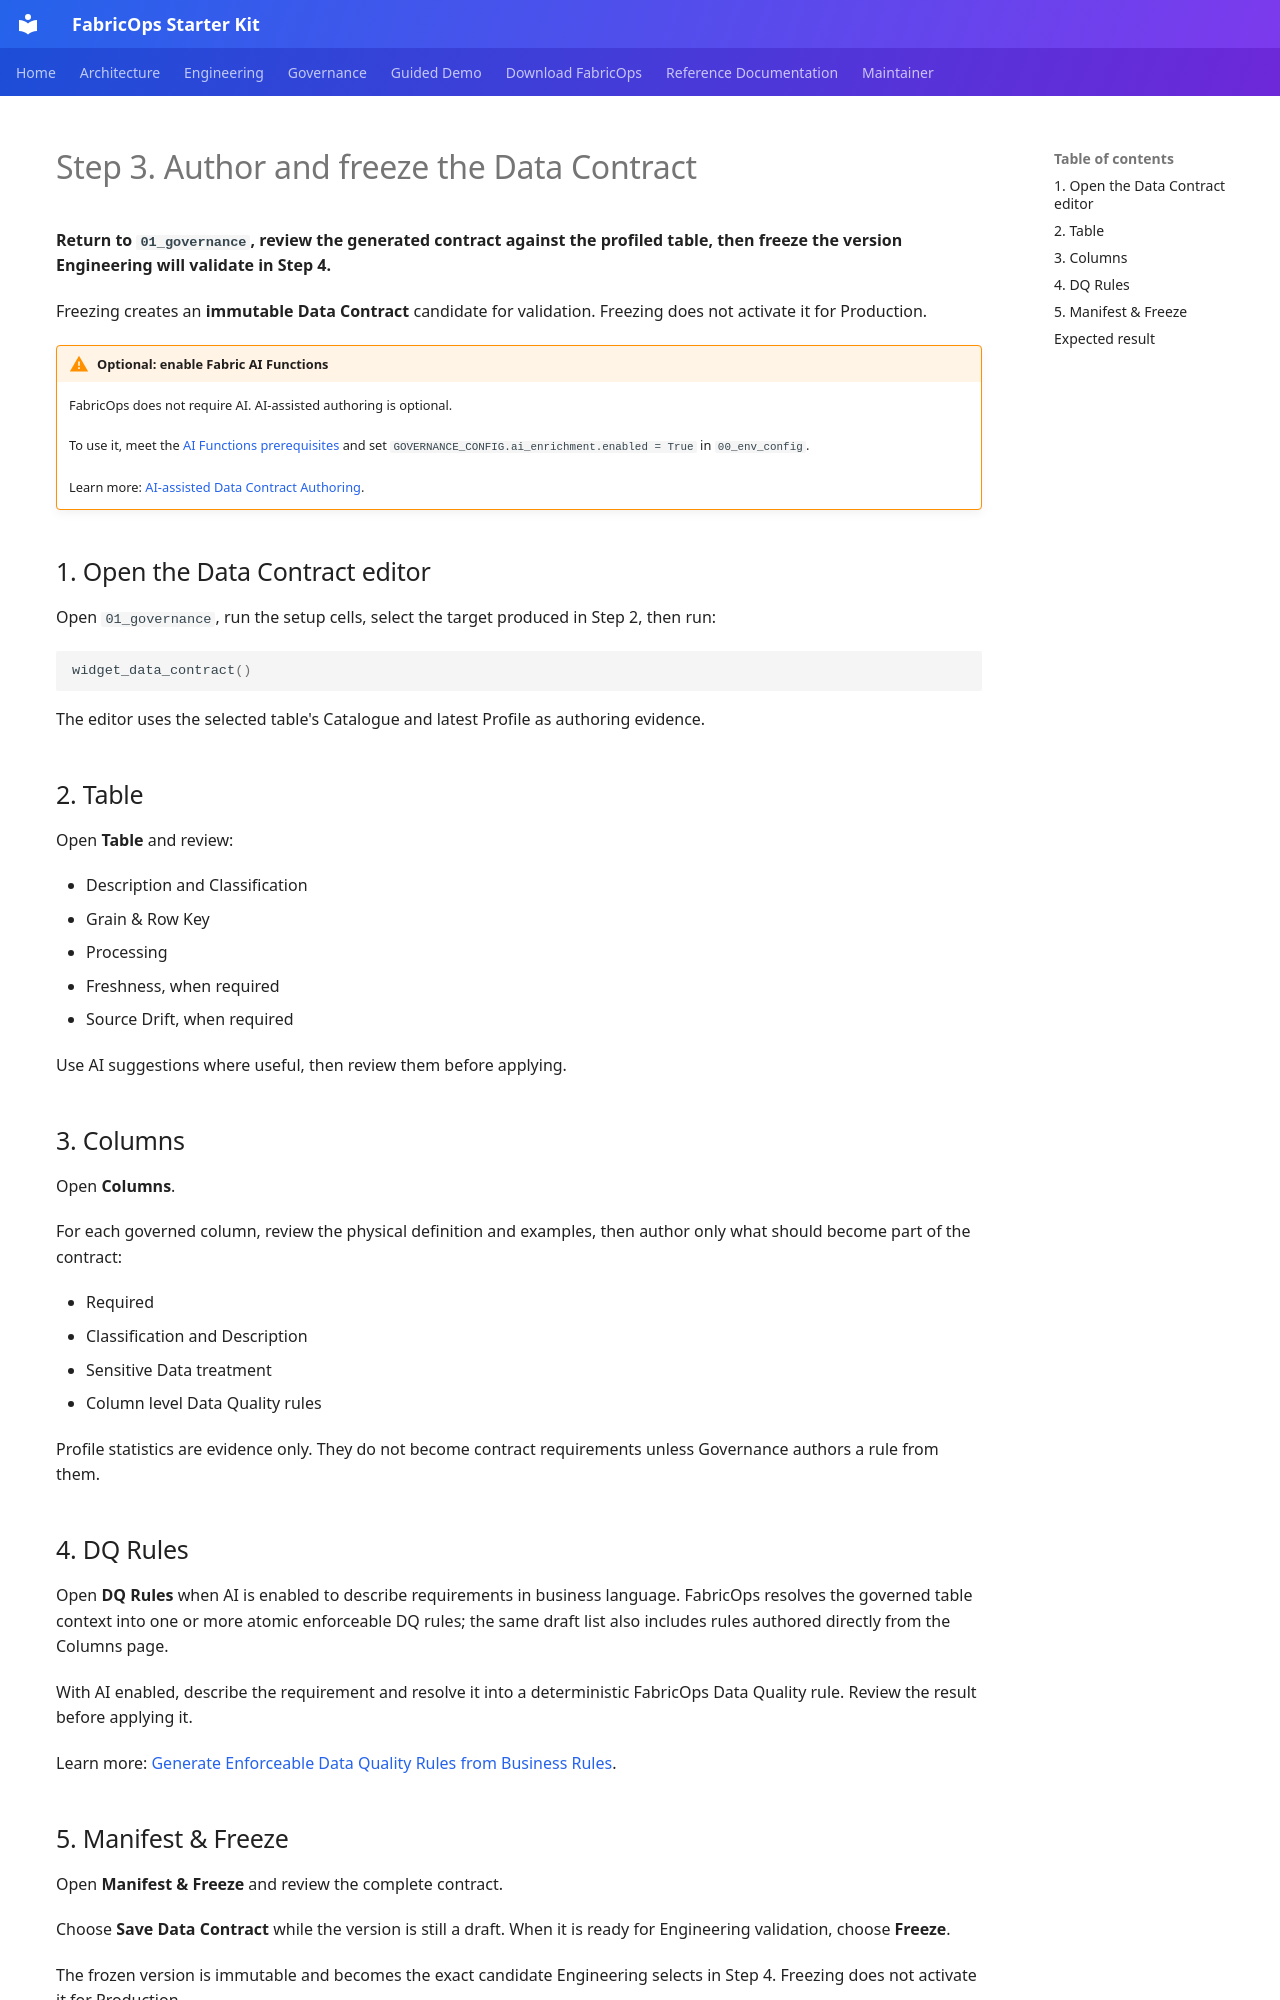

repository: Voycepeh/FabricOps-Starter-Kit · page: guided-demo/03-enrich-guardrails/index.html · generator: mkdocs

# Step 3. Author and freeze the Data Contract

**Return to `01_governance`, review the generated contract against the profiled table, then freeze the version Engineering will validate in Step 4.**

Freezing creates an **immutable Data Contract** candidate for validation. Freezing does not activate it for Production.

!!! warning "Optional: enable Fabric AI Functions"
    FabricOps does not require AI. AI-assisted authoring is optional.

    To use it, meet the [AI Functions prerequisites](https://learn.microsoft.com/en-us/fabric/data-science/ai-functions/overview) and set `GOVERNANCE_CONFIG.ai_enrichment.enabled = True` in `00_env_config`.

    Learn more: [AI-assisted Data Contract Authoring](../solutions/ai-assisted-data-contract-authoring.md).

## 1. Open the Data Contract editor

Open `01_governance`, run the setup cells, select the target produced in Step 2, then run:

```python
widget_data_contract()
```

The editor uses the selected table's Catalogue and latest Profile as authoring evidence.

## 2. Table

Open **Table** and review:

* Description and Classification
* Grain & Row Key
* Processing
* Freshness, when required
* Source Drift, when required

Use AI suggestions where useful, then review them before applying.

## 3. Columns

Open **Columns**.

For each governed column, review the physical definition and examples, then author only what should become part of the contract:

* Required
* Classification and Description
* Sensitive Data treatment
* Column level Data Quality rules

Profile statistics are evidence only. They do not become contract requirements unless Governance authors a rule from them.

## 4. DQ Rules

Open **DQ Rules** when AI is enabled to describe requirements in business language. FabricOps resolves the governed table context into one or more atomic enforceable DQ rules; the same draft list also includes rules authored directly from the Columns page.

With AI enabled, describe the requirement and resolve it into a deterministic FabricOps Data Quality rule. Review the result before applying it.

Learn more: [Generate Enforceable Data Quality Rules from Business Rules](../solutions/business-rules-to-data-quality.md).
